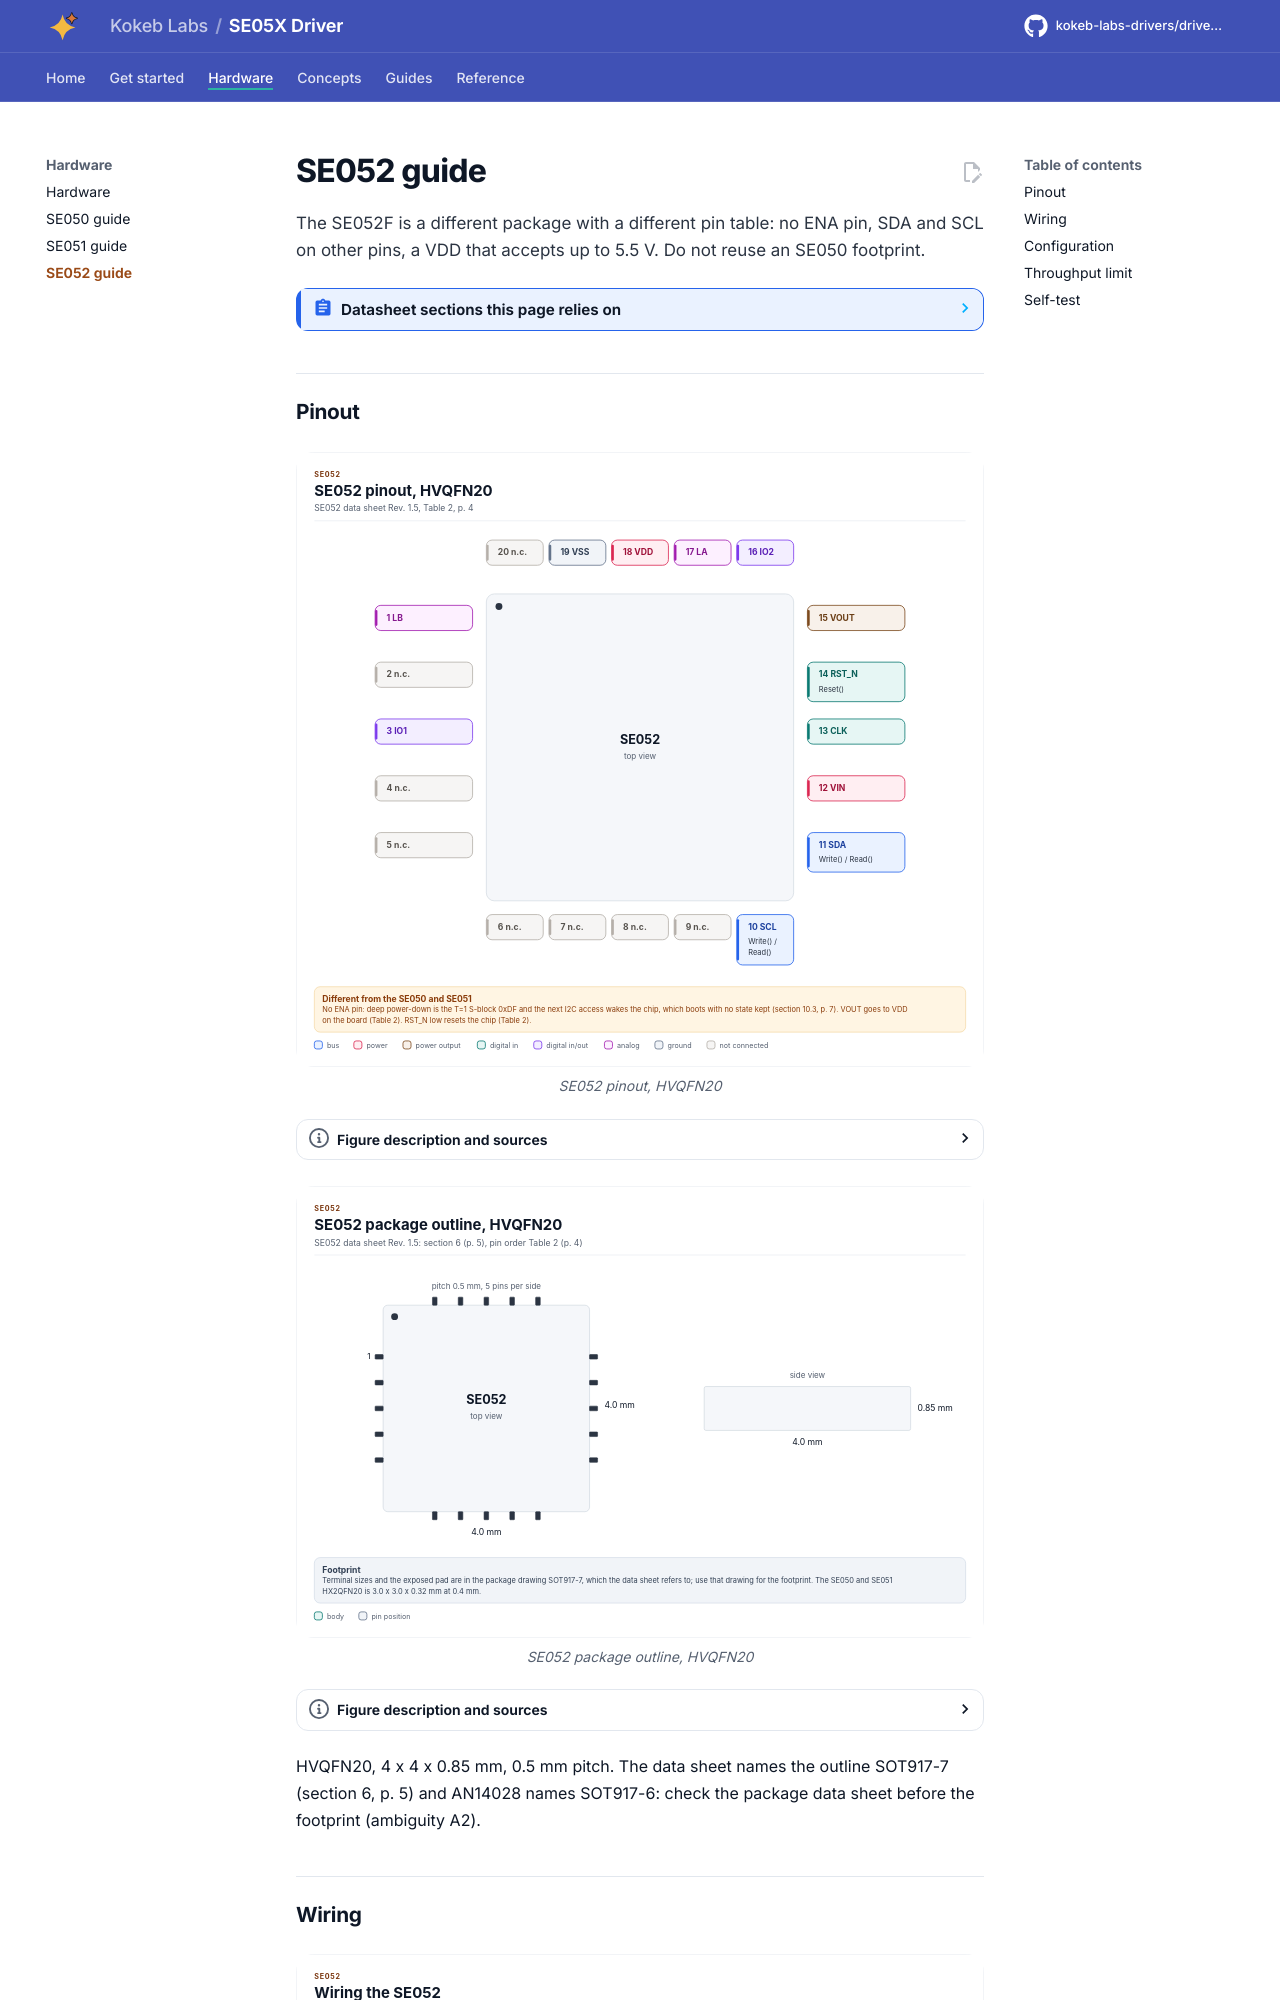

repository: kokeb-labs-drivers/driver-se05x · page: v0.1.0-rc.1/se052/index.html · generator: mkdocs

# SE052 guide

The SE052F is a different package with a different pin table: no ENA pin, SDA and SCL on other pins, a VDD that
accepts up to 5.5 V. Do not reuse an SE050 footprint.

<!-- generated: datasheet-refs -->
??? abstract "Datasheet sections this page relies on"

    - Pin table of the HVQFN20 package (SE052): NXP SE052 Rev. 1.5, Table 2 Pin description, p. 4
    - SE052 package HVQFN20 (SOT917-7): NXP SE052 Rev. 1.5, 6 Package, p. 5
    - SE052 system integration: pull-ups, VIN and VOUT capacitors: NXP SE052 Rev. 1.5, Figure 1 SE052 using I2C, p. 6
    - SE052 power-down by RELEASE and deep power-down by S-block 0xDF: NXP SE052 Rev. 1.5, 10 Power-saving modes, p. 7
    - SE052 ATR bytes: NXP SE052 Rev. 1.5, Table 12 Configuration parameters, p. 16
    - SE052 CIP bytes in the configuration: NXP SE052 Rev. 1.5, Table 12 Configuration parameters, p. 17
    - SE052 supplies: VDD 1.62 V to 5.5 V, VIN 1.65 V to 3.6 V: NXP SE052 Rev. 1.5, Table 13 IC supply current, p. 18
    - SE052 I2C parameters, flavour and address in the configuration: NXP SE052 Rev. 1.5, Table 12 I2C_SPI_PARAMS, I2C_SLAVE_ADDRESS, p. 18
    - SE052 RST_N reset pulse width: NXP SE052 Rev. 1.5, Table 14 AC characteristics, p. 20
    - NXP flavour ATR: NXP UM11225 Rev. 1.2, Tables 11 to 13, p. 9
    - Limits of FIPS 140-3 mode: NXP AN12543 Rev. 4.5, 3.13.2 FIPS 140-3 mode, p. 45
    - SE052F configuration: applet 7.2.22, AppletConfig 0x26F2, OEF B501: NXP AN14277 Rev. 1.0, SE052F configuration, p. 2
    - WTX host timeout at least 4 s; NXP mode is the default: NXP AN13904 Rev. 1.0, WTX and T=1 mode, p. 27
    - APDU throughput limit on the SE052F: NXP AN13904 Rev. 1.0, APDU throughput limit, p. 28

    All of them, with the driver API for each: [Datasheet map](datasheet.md).
<!-- /generated -->
